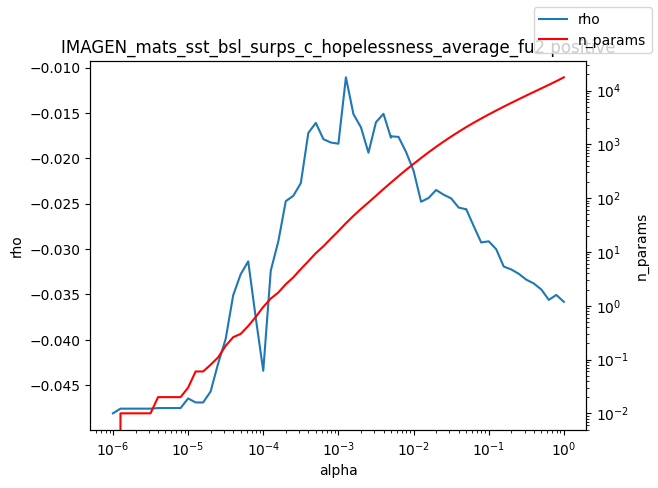

The file beside this chart, header and first rows:
alpha, rho, n_params
1e-06, -0.04809, 0.0
1.2589254117941661e-06, -0.04757, 0.01
1.584893192461111e-06, -0.04757, 0.01
1.9952623149688787e-06, -0.04757, 0.01
2.511886431509577e-06, -0.04757, 0.01
3.162277660168379e-06, -0.04757, 0.01
3.981071705534969e-06, -0.04751, 0.02
5.011872336272715e-06, -0.04751, 0.02
6.30957344480193e-06, -0.04751, 0.02
7.943282347242805e-06, -0.04751, 0.02
1e-05, -0.04645, 0.03
1.2589254117941661e-05, -0.04689, 0.06
1.5848931924611107e-05, -0.04689, 0.06
1.9952623149688786e-05, -0.04568, 0.08
2.511886431509577e-05, -0.04259, 0.11
3.1622776601683795e-05, -0.03989, 0.18
3.9810717055349695e-05, -0.03509, 0.26
5.011872336272725e-05, -0.03277, 0.3
6.309573444801929e-05, -0.03135, 0.42
7.943282347242806e-05, -0.03755, 0.62
0.0001, -0.0434, 0.95
0.0001259, -0.03237, 1.36
0.0001585, -0.02917, 1.76
0.0001995, -0.02472, 2.51
0.0002512, -0.02413, 3.37
0.0003162, -0.02273, 4.81
0.0003981, -0.0172, 6.72
0.0005012, -0.0161, 9.5
0.000631, -0.01789, 12.75
0.0007943, -0.01826, 17.73
0.001, -0.01839, 24.42
0.001259, -0.01108, 34.18
0.001585, -0.01513, 46.84
0.001995, -0.01659, 62.98
0.002512, -0.01938, 83.15
0.003162, -0.01602, 110.8
0.003981, -0.0151, 147.6
0.005, -0.01773, 194.4
0.005012, -0.01757, 195
0.00631, -0.01764, 256.6
0.007943, -0.0193, 335.7
0.01, -0.02136, 433.4
0.01259, -0.02479, 556.9
0.01585, -0.02437, 712.1
0.01995, -0.02349, 898.7
0.02512, -0.02401, 1126
0.03162, -0.02441, 1395
0.03981, -0.02542, 1714
0.05, -0.02562, 2086
0.05012, -0.02559, 2090
0.0631, -0.02746, 2521
0.07943, -0.02927, 3018
0.1, -0.02914, 3596
0.1259, -0.03001, 4259
0.1585, -0.03193, 5024
0.1995, -0.03224, 5900
0.2512, -0.03272, 6909
0.3162, -0.03336, 8074
0.3981, -0.03379, 9416
0.5012, -0.03445, 10970
... 3 more rows
